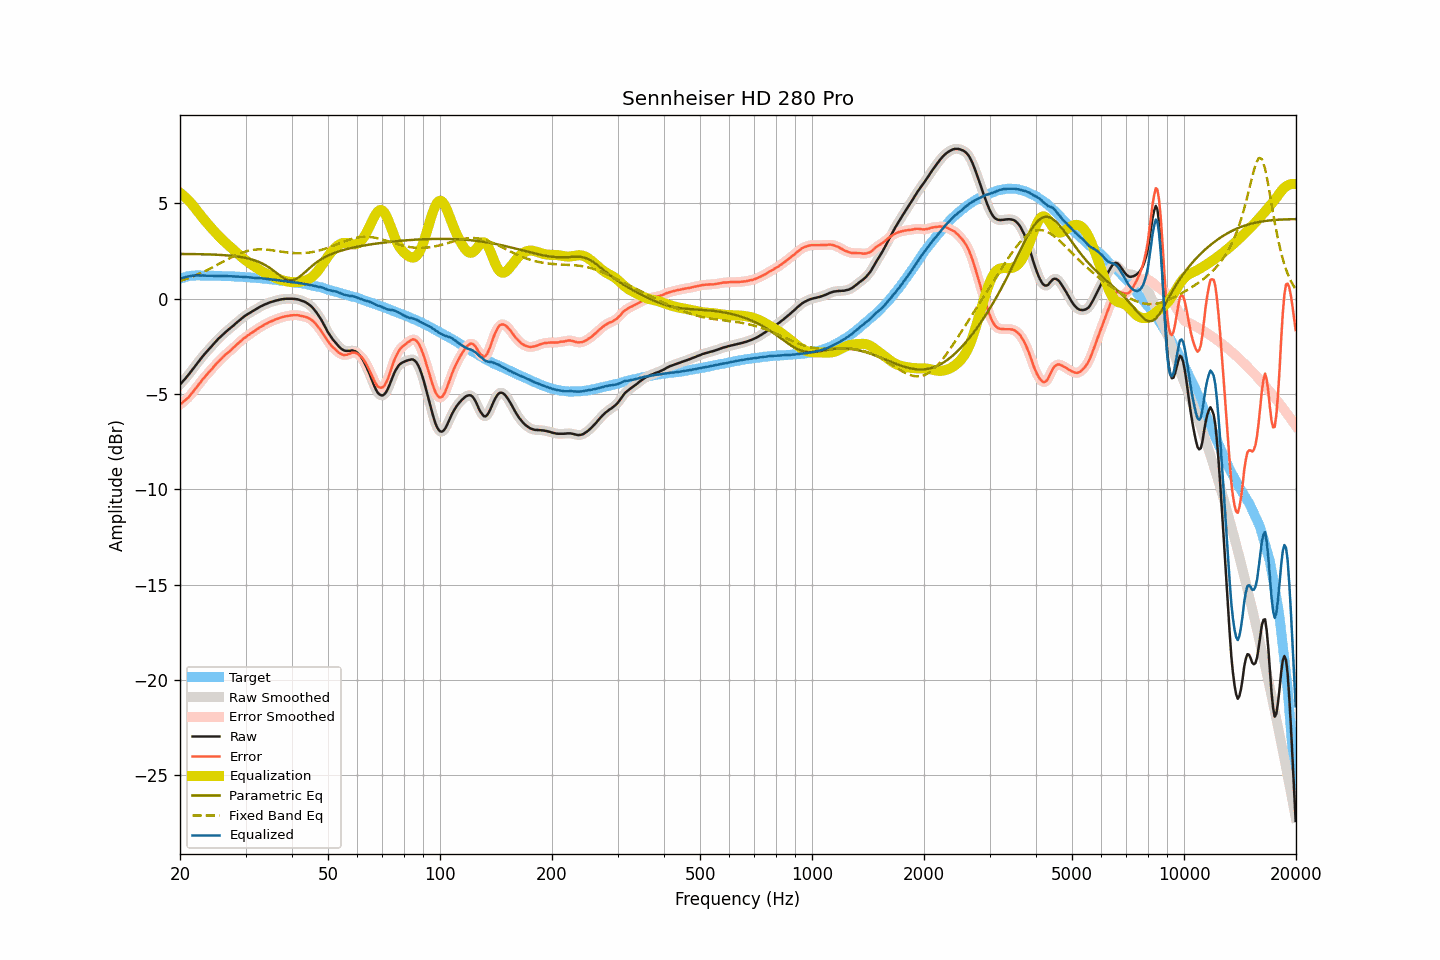

The file beside this chart, header and first rows:
frequency, raw, smoothed, error, error_smoothed, equalization, parametric_eq, fixed_band_eq, equalized_raw, equalized_smoothed, target
20.00, -4.50, -4.50, -5.55, -5.55, 5.56, 2.35, 0.93, 1.05, 1.05, 1.04
20.20, -4.41, -4.41, -5.49, -5.49, 5.49, 2.35, 0.96, 1.08, 1.08, 1.07
20.40, -4.31, -4.32, -5.42, -5.42, 5.42, 2.35, 0.98, 1.11, 1.10, 1.10
20.61, -4.22, -4.22, -5.35, -5.35, 5.34, 2.34, 1.01, 1.12, 1.12, 1.12
20.81, -4.12, -4.12, -5.27, -5.27, 5.26, 2.34, 1.04, 1.14, 1.14, 1.15
21.02, -4.01, -4.02, -5.20, -5.19, 5.18, 2.34, 1.07, 1.17, 1.16, 1.18
21.23, -3.91, -3.91, -5.10, -5.10, 5.09, 2.34, 1.10, 1.18, 1.18, 1.19
21.44, -3.80, -3.80, -5.00, -5.00, 5.00, 2.34, 1.14, 1.20, 1.20, 1.20
21.66, -3.68, -3.69, -4.90, -4.90, 4.90, 2.34, 1.17, 1.21, 1.21, 1.21
21.87, -3.57, -3.57, -4.78, -4.79, 4.79, 2.34, 1.20, 1.22, 1.22, 1.21
22.09, -3.46, -3.46, -4.68, -4.68, 4.68, 2.34, 1.24, 1.22, 1.22, 1.22
22.31, -3.35, -3.35, -4.57, -4.57, 4.57, 2.34, 1.27, 1.22, 1.22, 1.22
22.54, -3.24, -3.25, -4.46, -4.46, 4.46, 2.33, 1.31, 1.22, 1.22, 1.22
22.76, -3.14, -3.14, -4.36, -4.35, 4.36, 2.33, 1.35, 1.21, 1.22, 1.22
22.99, -3.03, -3.04, -4.24, -4.25, 4.25, 2.33, 1.39, 1.22, 1.21, 1.21
23.22, -2.93, -2.94, -4.14, -4.14, 4.15, 2.33, 1.43, 1.22, 1.21, 1.21
23.45, -2.84, -2.84, -4.05, -4.04, 4.05, 2.33, 1.47, 1.21, 1.21, 1.21
23.69, -2.74, -2.75, -3.95, -3.95, 3.95, 2.32, 1.51, 1.21, 1.21, 1.20
23.92, -2.65, -2.65, -3.86, -3.86, 3.85, 2.32, 1.55, 1.20, 1.20, 1.20
24.16, -2.55, -2.55, -3.77, -3.76, 3.76, 2.32, 1.59, 1.20, 1.20, 1.21
24.40, -2.46, -2.46, -3.67, -3.67, 3.66, 2.32, 1.63, 1.20, 1.20, 1.21
24.65, -2.36, -2.36, -3.57, -3.57, 3.57, 2.31, 1.68, 1.20, 1.20, 1.20
24.89, -2.27, -2.27, -3.47, -3.47, 3.48, 2.31, 1.72, 1.20, 1.20, 1.20
25.14, -2.18, -2.18, -3.38, -3.38, 3.38, 2.30, 1.77, 1.20, 1.20, 1.20
25.39, -2.09, -2.10, -3.29, -3.29, 3.29, 2.30, 1.81, 1.20, 1.20, 1.20
25.65, -2.01, -2.01, -3.21, -3.21, 3.21, 2.30, 1.86, 1.19, 1.19, 1.20
25.91, -1.93, -1.93, -3.12, -3.12, 3.12, 2.29, 1.90, 1.19, 1.19, 1.19
26.16, -1.85, -1.85, -3.04, -3.04, 3.04, 2.29, 1.95, 1.19, 1.19, 1.18
26.43, -1.77, -1.78, -2.96, -2.96, 2.96, 2.28, 1.99, 1.19, 1.19, 1.18
26.69, -1.70, -1.70, -2.89, -2.89, 2.89, 2.27, 2.04, 1.19, 1.19, 1.18
26.96, -1.63, -1.63, -2.82, -2.82, 2.81, 2.27, 2.08, 1.18, 1.18, 1.18
27.23, -1.56, -1.56, -2.74, -2.74, 2.74, 2.26, 2.13, 1.17, 1.17, 1.18
27.50, -1.49, -1.49, -2.67, -2.67, 2.66, 2.25, 2.17, 1.17, 1.17, 1.18
27.77, -1.42, -1.42, -2.59, -2.59, 2.59, 2.24, 2.21, 1.17, 1.17, 1.17
28.05, -1.35, -1.35, -2.52, -2.51, 2.51, 2.23, 2.25, 1.16, 1.16, 1.17
28.33, -1.27, -1.28, -2.43, -2.43, 2.43, 2.22, 2.29, 1.16, 1.16, 1.15
28.62, -1.20, -1.20, -2.36, -2.36, 2.36, 2.21, 2.33, 1.15, 1.15, 1.15
28.90, -1.13, -1.13, -2.28, -2.28, 2.28, 2.20, 2.36, 1.15, 1.15, 1.15
29.19, -1.06, -1.06, -2.20, -2.21, 2.21, 2.18, 2.39, 1.15, 1.15, 1.14
29.48, -0.99, -0.99, -2.14, -2.14, 2.14, 2.17, 2.42, 1.14, 1.14, 1.15
29.78, -0.92, -0.93, -2.06, -2.07, 2.07, 2.15, 2.45, 1.15, 1.14, 1.14
30.08, -0.87, -0.87, -2.01, -2.00, 2.00, 2.14, 2.48, 1.13, 1.14, 1.13
30.38, -0.81, -0.82, -1.94, -1.94, 1.94, 2.12, 2.50, 1.13, 1.13, 1.12
30.68, -0.76, -0.76, -1.88, -1.88, 1.88, 2.10, 2.52, 1.12, 1.12, 1.12
30.99, -0.71, -0.71, -1.82, -1.82, 1.82, 2.07, 2.54, 1.11, 1.11, 1.11
31.30, -0.66, -0.66, -1.77, -1.77, 1.76, 2.05, 2.55, 1.10, 1.10, 1.11
31.61, -0.61, -0.61, -1.72, -1.71, 1.71, 2.02, 2.57, 1.09, 1.09, 1.10
31.93, -0.56, -0.56, -1.66, -1.65, 1.65, 1.99, 2.58, 1.09, 1.09, 1.09
32.24, -0.51, -0.51, -1.59, -1.60, 1.60, 1.96, 2.58, 1.08, 1.08, 1.08
32.57, -0.46, -0.46, -1.54, -1.54, 1.54, 1.93, 2.59, 1.08, 1.08, 1.08
32.89, -0.41, -0.42, -1.49, -1.49, 1.49, 1.89, 2.59, 1.08, 1.07, 1.07
33.22, -0.37, -0.37, -1.43, -1.44, 1.44, 1.85, 2.59, 1.07, 1.07, 1.06
33.55, -0.33, -0.33, -1.39, -1.39, 1.39, 1.81, 2.58, 1.06, 1.06, 1.06
33.89, -0.29, -0.30, -1.34, -1.34, 1.34, 1.76, 2.58, 1.05, 1.05, 1.05
34.23, -0.26, -0.26, -1.31, -1.30, 1.30, 1.72, 2.57, 1.03, 1.04, 1.04
34.57, -0.22, -0.22, -1.25, -1.25, 1.25, 1.66, 2.56, 1.03, 1.03, 1.03
34.92, -0.19, -0.19, -1.21, -1.21, 1.21, 1.61, 2.55, 1.02, 1.02, 1.02
35.27, -0.16, -0.16, -1.18, -1.17, 1.18, 1.55, 2.54, 1.01, 1.01, 1.01
35.62, -0.14, -0.14, -1.14, -1.14, 1.14, 1.49, 2.53, 1.00, 1.00, 1.00
35.97, -0.11, -0.12, -1.10, -1.11, 1.10, 1.42, 2.52, 0.99, 0.99, 0.99
... 635 more rows
